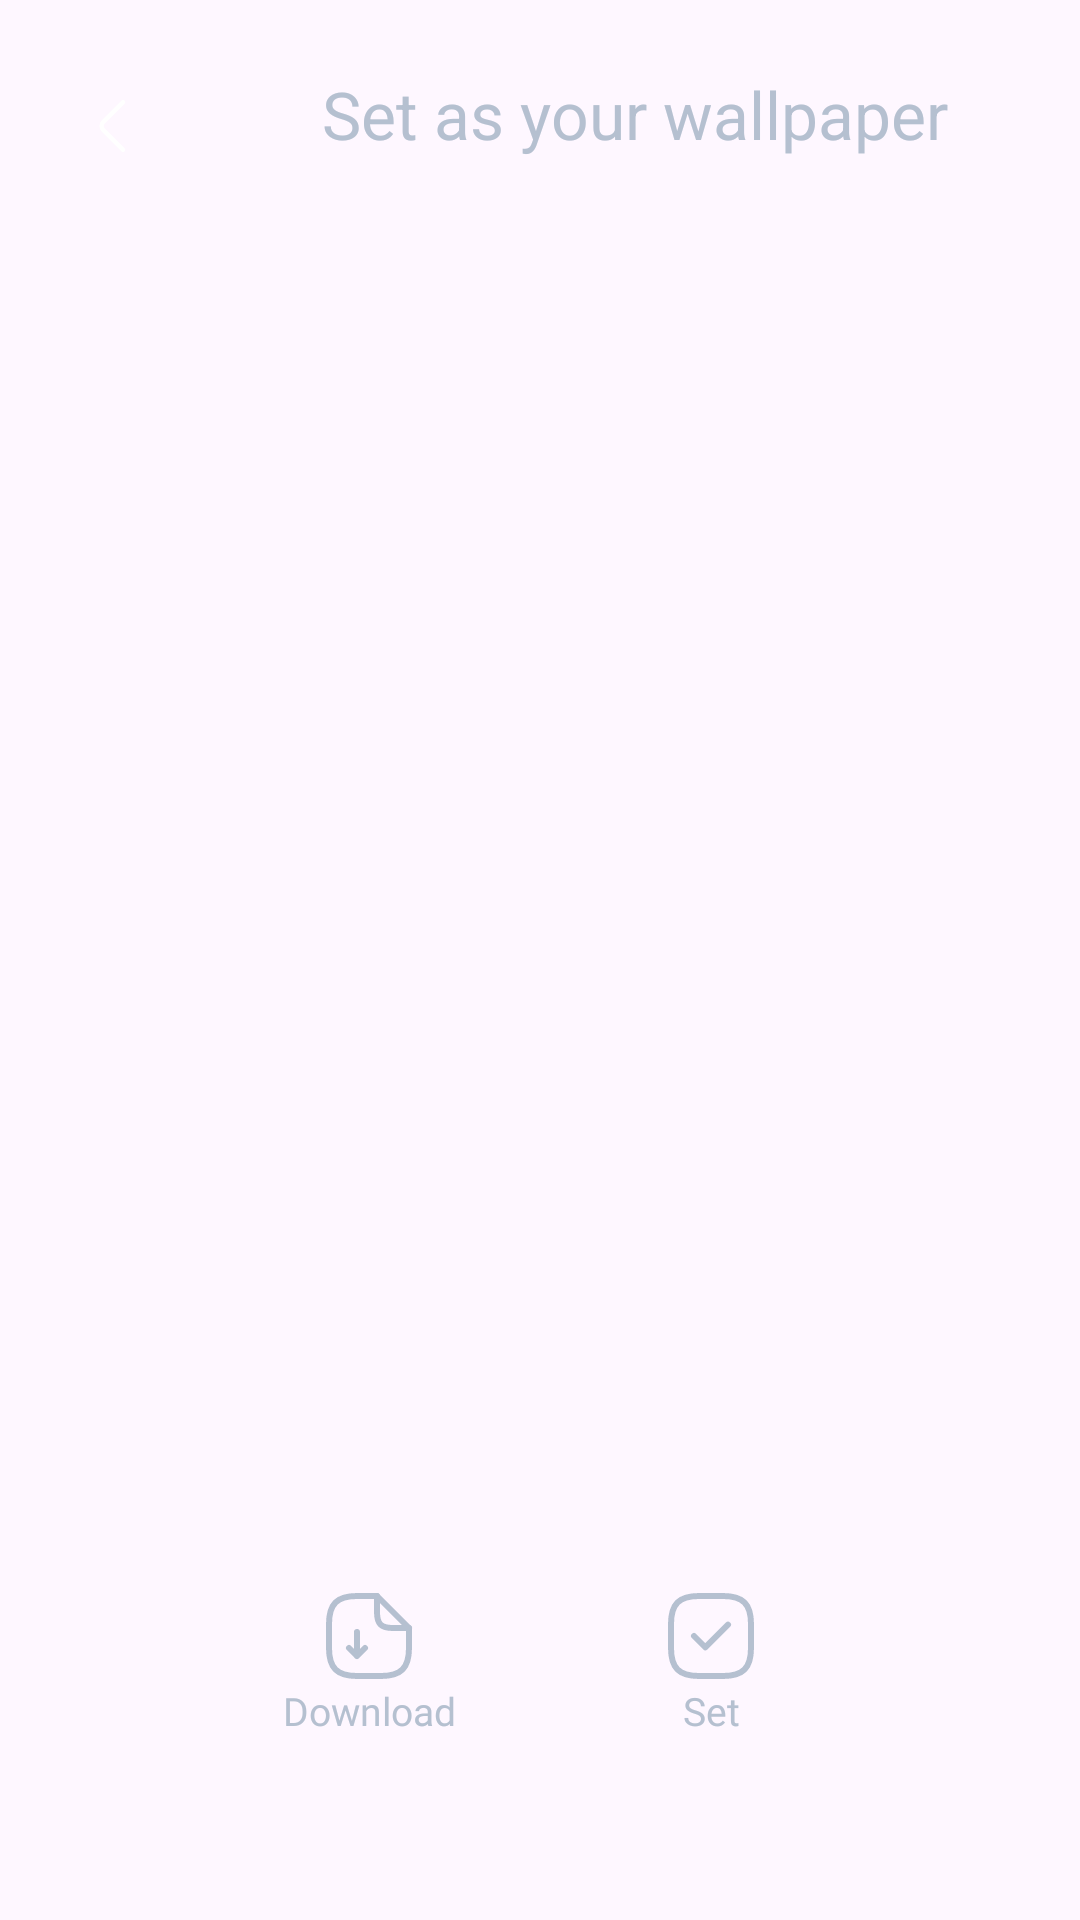

Here is an Android app screen rendered from its layout file. Give the layout XML and the strings, colors and styles it references.
<!-- AndroidManifest.xml: application theme Theme.WallpaperApp -->
<!-- res/layout/fragment_set_wallpaper.xml -->
<?xml version="1.0" encoding="utf-8"?>
<androidx.constraintlayout.widget.ConstraintLayout xmlns:android="http://schemas.android.com/apk/res/android"
    xmlns:app="http://schemas.android.com/apk/res-auto"
    xmlns:tools="http://schemas.android.com/tools"
    android:layout_width="match_parent"
    android:layout_height="match_parent"
    tools:context=".setwallpaper.SetWallpaperFragment">

    <ImageView
        android:id="@+id/image_wallpaper"
        android:layout_width="match_parent"
        android:layout_height="0dp"
        android:adjustViewBounds="true"
        android:scaleType="centerCrop"
        app:layout_constraintBottom_toBottomOf="parent"
        app:layout_constraintEnd_toEndOf="parent"
        app:layout_constraintStart_toStartOf="parent"
        app:layout_constraintTop_toTopOf="parent" />

    <androidx.appcompat.widget.Toolbar
        android:id="@+id/toolbar"
        android:layout_width="match_parent"
        android:layout_height="wrap_content"
        android:fontFamily="@font/primary_font"
        android:padding="10dp"
        app:layout_constraintEnd_toEndOf="parent"
        app:layout_constraintStart_toStartOf="parent"
        app:layout_constraintTop_toTopOf="parent"
        app:navigationIcon="@drawable/ic_back"
        app:title="       Set as your wallpaper"
        app:titleTextColor="#B5C0D0" />

    <LinearLayout
        android:id="@+id/ll_download"
        android:layout_width="90dp"
        android:layout_height="90dp"
        android:background="@drawable/background"
        android:gravity="bottom|center_vertical"
        android:orientation="vertical"
        android:layout_marginBottom="46dp"
        android:layout_marginStart="78dp"
        android:padding="10dp"
        app:layout_constraintBottom_toBottomOf="parent"
        app:layout_constraintStart_toStartOf="parent">

        <ImageView
            android:layout_width="match_parent"
            android:layout_height="wrap_content"
            app:srcCompat="@drawable/ic_doc_download" />

        <TextView
            android:layout_width="match_parent"
            android:layout_height="wrap_content"
            android:layout_marginBottom="5dp"
            android:gravity="center"
            android:text="Download"
            android:fontFamily="@font/primary_font"
            android:textColor="#B5C0D0"
            android:textSize="13sp" />
    </LinearLayout>

    <LinearLayout
        android:id="@+id/ll_set_wallpaper"
        android:layout_width="90dp"
        android:layout_height="90dp"
        android:background="@drawable/background"
        android:gravity="bottom|center_vertical"
        android:orientation="vertical"
        android:layout_marginBottom="46dp"
        android:layout_marginEnd="78dp"
        android:padding="10dp"
        app:layout_constraintBottom_toBottomOf="parent"
        app:layout_constraintEnd_toEndOf="parent">

        <ImageView
            android:layout_width="match_parent"
            android:layout_height="wrap_content"
            app:srcCompat="@drawable/ic_set_wallpaper" />

        <TextView
            android:layout_width="match_parent"
            android:layout_height="wrap_content"
            android:layout_marginBottom="5dp"
            android:gravity="center"
            android:text="Set"
            android:fontFamily="@font/primary_font"
            android:textColor="#B5C0D0"
            android:textSize="13sp" />
    </LinearLayout>


</androidx.constraintlayout.widget.ConstraintLayout>
<!-- resources referenced by this layout -->
<resources>
  <!-- drawable ic_back (drawable) -->
  <vector xmlns:android="http://schemas.android.com/apk/res/android"
      android:width="24dp"
      android:height="24dp"
      android:viewportWidth="24"
      android:viewportHeight="24">
    <path
        android:pathData="M15,19.92L8.48,13.4c-0.77,-0.77 -0.77,-2.03 0,-2.8L15,4.08"
        android:strokeLineJoin="round"
        android:strokeWidth="1.5"
        android:fillColor="#00000000"
        android:strokeColor="#FFFFFF"
        android:strokeLineCap="round"/>
  </vector>
  <!-- drawable ic_doc_download (drawable) -->
  <vector xmlns:android="http://schemas.android.com/apk/res/android"
      android:width="32dp"
      android:height="32dp"
      android:viewportWidth="24"
      android:viewportHeight="24">
    <path
        android:pathData="M9,11v6l2,-2M9,17l-2,-2"
        android:strokeLineJoin="round"
        android:strokeWidth="1.5"
        android:fillColor="#00000000"
        android:strokeColor="#B5C0D0"
        android:strokeLineCap="round"/>
    <path
        android:pathData="M22,10v5c0,5 -2,7 -7,7H9c-5,0 -7,-2 -7,-7V9c0,-5 2,-7 7,-7h5"
        android:strokeLineJoin="round"
        android:strokeWidth="1.5"
        android:fillColor="#00000000"
        android:strokeColor="#B5C0D0"
        android:strokeLineCap="round"/>
    <path
        android:pathData="M22,10h-4c-3,0 -4,-1 -4,-4V2l8,8Z"
        android:strokeLineJoin="round"
        android:strokeWidth="1.5"
        android:fillColor="#00000000"
        android:strokeColor="#B5C0D0"
        android:strokeLineCap="round"/>
  </vector>
  <!-- drawable ic_set_wallpaper (drawable) -->
  <vector xmlns:android="http://schemas.android.com/apk/res/android"
      android:width="32dp"
      android:height="32dp"
      android:viewportWidth="24"
      android:viewportHeight="24">
    <path
        android:pathData="M9,22h6c5,0 7,-2 7,-7V9c0,-5 -2,-7 -7,-7H9C4,2 2,4 2,9v6c0,5 2,7 7,7Z"
        android:strokeLineJoin="round"
        android:strokeWidth="1.5"
        android:fillColor="#00000000"
        android:strokeColor="#B5C0D0"
        android:strokeLineCap="round"/>
    <path
        android:pathData="m7.75,12 l2.83,2.83 5.67,-5.66"
        android:strokeLineJoin="round"
        android:strokeWidth="1.5"
        android:fillColor="#00000000"
        android:strokeColor="#B5C0D0"
        android:strokeLineCap="round"/>
  </vector>
  <style name="Theme.WallpaperApp" parent="Base.Theme.WallpaperApp" />
  <style name="Base.Theme.WallpaperApp" parent="Theme.Material3.DayNight.NoActionBar">
          
          
      </style>
</resources>
